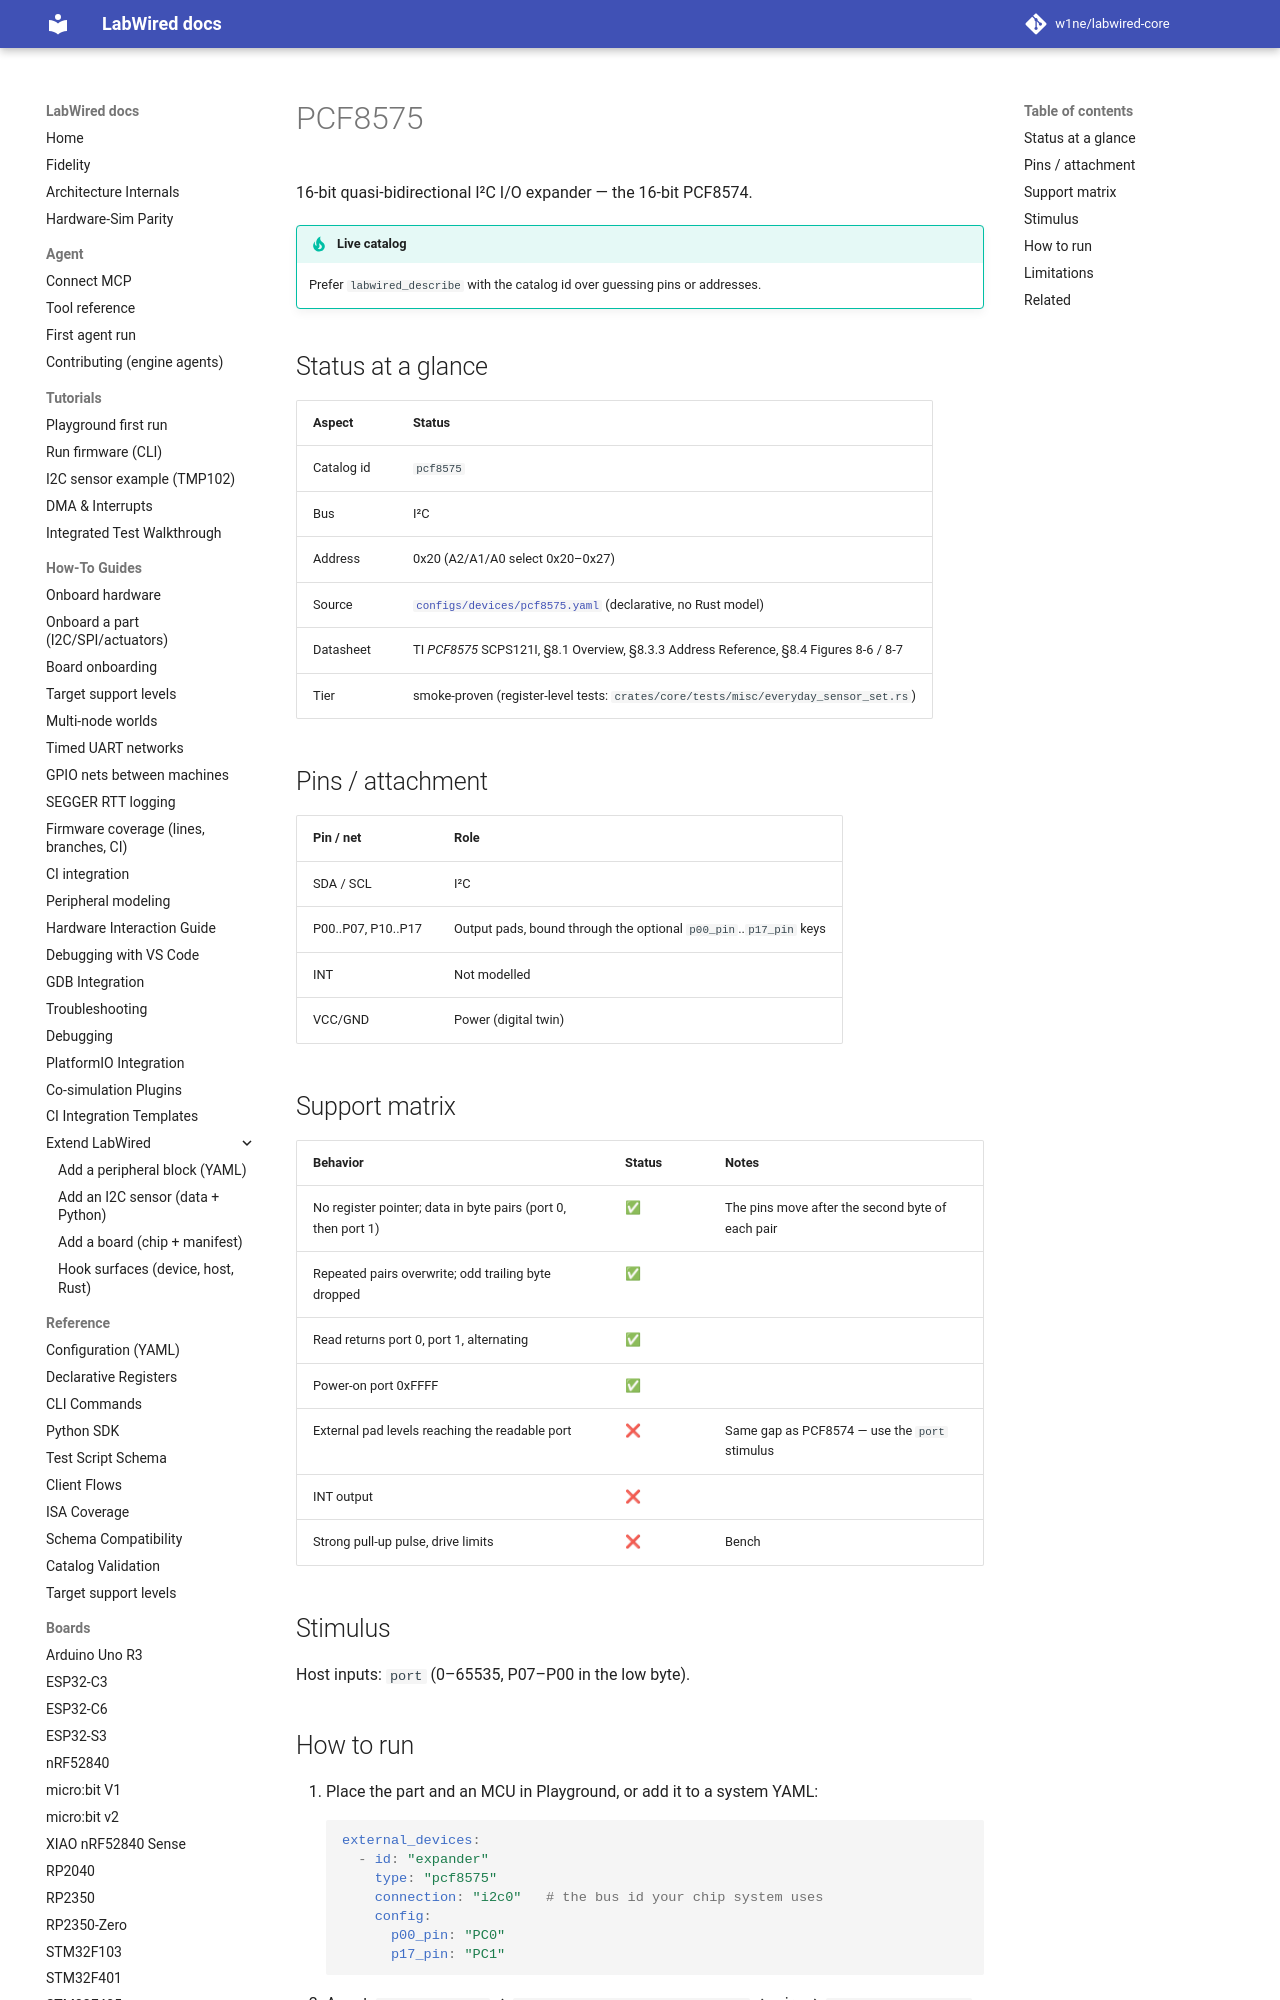

repository: CrispStrobe/labwired-core · page: parts/pcf8575/index.html · generator: mkdocs

# PCF8575

16-bit quasi-bidirectional I²C I/O expander — the 16-bit PCF8574.

!!! tip "Live catalog"
    Prefer `labwired_describe` with the catalog id over guessing pins or addresses.

## Status at a glance

| Aspect | Status |
|--------|--------|
| Catalog id | `pcf8575` |
| Bus | I²C |
| Address | 0x20 (A2/A1/A0 select 0x20–0x27) |
| Source | [`configs/devices/pcf8575.yaml`](../../configs/devices/pcf8575.yaml) (declarative, no Rust model) |
| Datasheet | TI *PCF8575* SCPS121I, §8.1 Overview, §8.3.3 Address Reference, §8.4 Figures 8-6 / 8-7 |
| Tier | smoke-proven (register-level tests: `crates/core/tests/misc/everyday_sensor_set.rs`) |

## Pins / attachment

| Pin / net | Role |
|-----------|------|
| SDA / SCL | I²C |
| P00..P07, P10..P17 | Output pads, bound through the optional `p00_pin`..`p17_pin` keys |
| INT | Not modelled |
| VCC/GND | Power (digital twin) |
